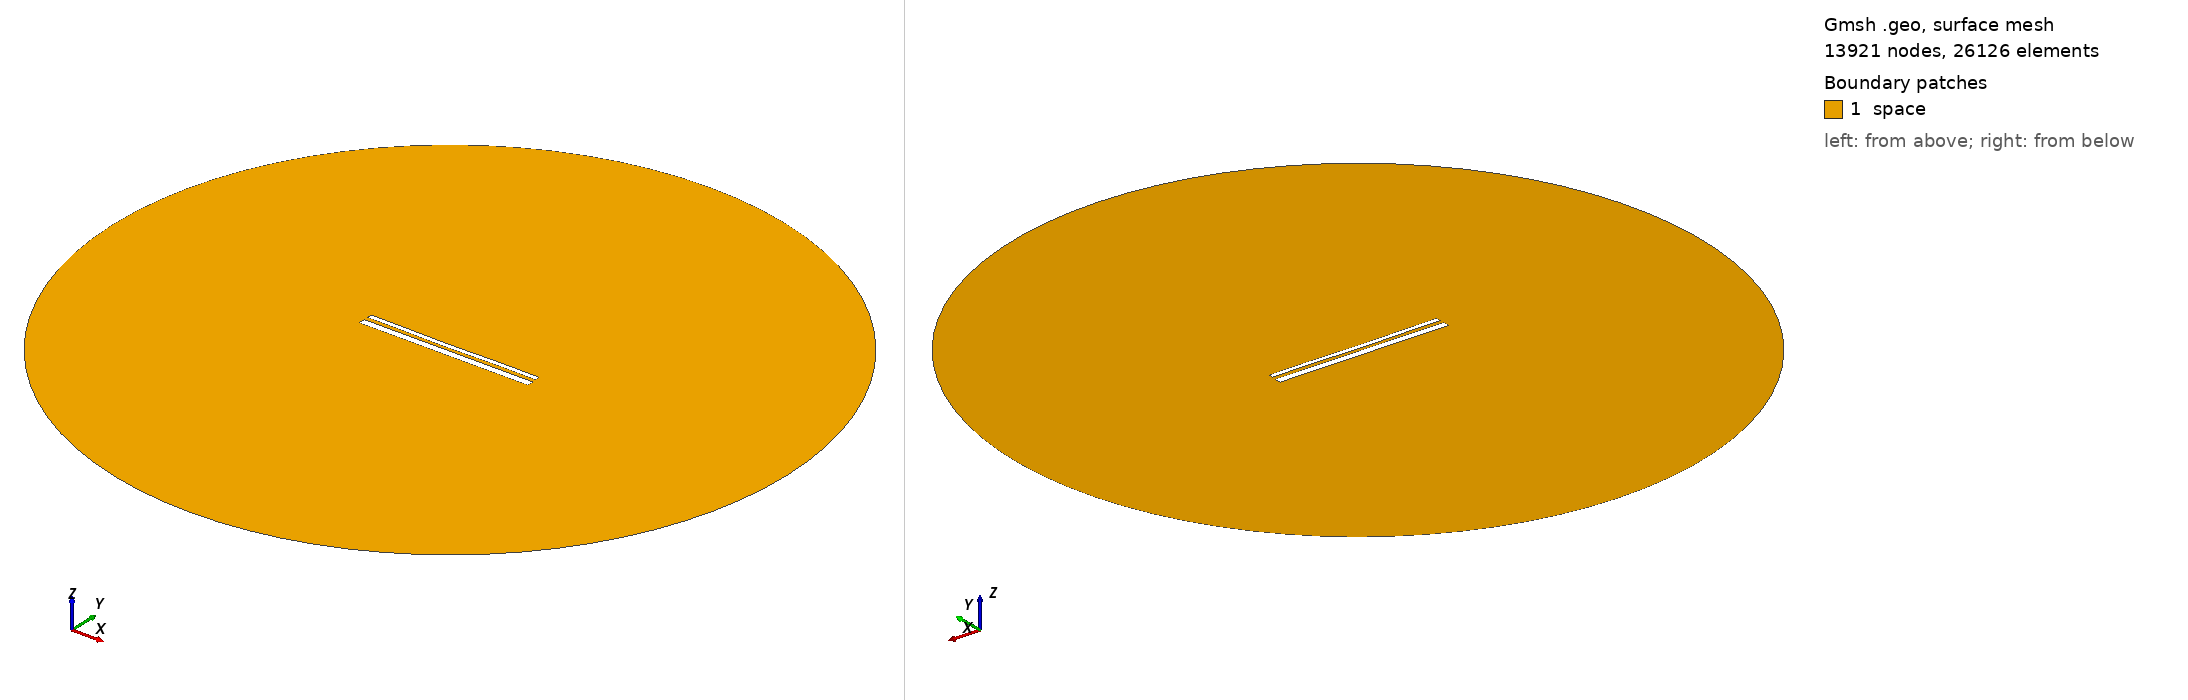

Gmsh geometry script, surface-meshed: 13921 nodes, 26126 surface elements. Boundary patches (legend numbers): 1 space. Left view from above one corner, right view from below the opposite corner. Legend entries are the model's physical surfaces. The drawing asked Gmsh for element sizes between 1% and 20% of the model's largest extent; the script's own settings can give other sizes.

=== 13884.geo (drawn) ===
//---------------------------------------
// Geometry kernel
//---------------------------------------

SetFactory("OpenCASCADE");



//---------------------------------------
// Parameters of the geometry
//---------------------------------------

// Overetch of the upper plate
overetch = 0.5;

// Distance between the plates
distance = 2.0;

// Discretization over the x axis (for the deformation)
nx = 50; 

// Length of the plate
L = 100 - overetch; 

// Number of modes
n = 4; 

// 1st mode coefficient
coeff(1) = -0.075;
beta(1) = 0.596864 * 3.1415926535 / L;

// 2nd mode coefficient
coeff(2) = -0.15;
beta(2) = 1.49418 * 3.1415926535 / L;

// 3rd mode coefficient
coeff(3) = -0.075;
beta(3) = 2.50025 * 3.1415926535 / L;

// 4th mode coefficient
coeff(4) = 0.07499999999999998;
beta(4) = 3.49999 * 3.1415926535 / L;



//---------------------------------------
// Upper plate (deformed rectangle)
//---------------------------------------

// Coordiantes of the upper plate
xmin = -50;
xmax = 50 - overetch;

// Height of the upper plate
yheight = 4 - 2 * overetch;

// Indexes of the points
UpperID[] = {};
LowerID[] = {};
LeftID[] = {};
RightID[] = {};

// Point index
p = 1;

// Horizontal edges
For i In {1:nx}
    x = xmin + (i-1)*(xmax - xmin)/(nx-1);

    y_bottom = distance / 2 + overetch;
    For j In {1:n}
        C = (Cosh(beta(j)*L) + Cos(beta(j)*L)) / (Sinh(beta(j)*L) + Sin(beta(j)*L));
        y_bottom  = y_bottom + coeff(j) * (Cosh(beta(j)*(x+50)) - Cos(beta(j)*(x+50)) - C * (Sinh(beta(j)*(x+50)) - Sin(beta(j)*(x+50))));
    EndFor

    y_top = y_bottom + yheight;

    Point(p) = {x, y_top, 0, 1.0};
    UpperID[i] = p;
    p = p + 1;

    Point(p) = {x, y_bottom, 0, 1.0};
    LowerID[i] = p;
    p = p + 1;
EndFor

// Create point lists
UpperPts[] = {}; LowerPts[] = {};
For i In {1:nx}
  UpperPts[] += {UpperID[i]};
  LowerPts[] += {LowerID[i]};
EndFor

// Build splines
Spline(1) = {UpperPts[]};
Spline(2) = {LowerPts[]};
Line(3) = {LowerPts[nx-1], UpperPts[nx-1]};
Line(4) = {LowerPts[0], UpperPts[0]};

// Build the plane surface
Curve Loop(1) = {2, 3, -1, -4};
Plane Surface(1) = {1};



//---------------------------------------
// Lower plate (rectangle)
//---------------------------------------

// Vertices
Point(1001) = {-50, -1, 0, 1.0};
Point(1002) = { 50, -1, 0, 1.0};
Point(1003) = { 50,  -5, 0, 1.0};
Point(1004) = {-50,  -5, 0, 1.0};

// Edges
Line(5) = {1001, 1002};
Line(6) = {1002, 1003};
Line(7) = {1003, 1004};
Line(8) = {1004, 1001};

// Plane surface
Line Loop(2) = {5, 6, 7, 8};
Plane Surface(2) = {2}; 



//---------------------------------------
// Outer (fictious) boundary
//---------------------------------------

// Points
Point(1005) = {0, 0, 0};       // Center
Point(1006) = {200, 0, 0};     // Start point
Point(1007) = {0, 200, 0};     // 90 degrees
Point(1008) = {-200, 0, 0};    // 180 degrees
Point(1009) = {0, -200, 0};    // 270 degrees

// Circle arcs (each needs start, center, end)
Circle(9) = {1006, 1005, 1007};
Circle(10) = {1007, 1005, 1008};
Circle(11) = {1008, 1005, 1009};
Circle(12) = {1009, 1005, 1006};

// Plane surface for the entire domain
Curve Loop(3) = {9, 10, 11, 12};
Surface(3) = {3};

// Subtract the plates from the whole domain to obtain the actual domain where we want to solve the equations
BooleanDifference{ Surface{3}; Delete; }{ Surface{1}; Surface{2}; Delete; }




//---------------------------------------
// Transfinite Lines/Curves
//---------------------------------------

// Set the number of points on the boundaries
r = 7;

// Plates
Transfinite Curve {1, 2} = 50*r Using Progression 1;
Transfinite Curve {3, 4} = 2*r Using Progression 1;
Transfinite Line {5, 7} = 50*r Using Progression 1;
Transfinite Line {6, 8} = 2*r Using Progression 1;

// Outer boundary
Transfinite Line {9, 10, 11, 12} = 20 Using Progression 1;



//---------------------------------------
// Physical groups
//---------------------------------------                

// Physical curves (boundaries)
Physical Line("force_segment", 10) = {2};
Physical Line("upper_plate", 11) = {1, 3, 4};
Physical Line("lower_plate", 12) = {5, 6, 7, 8};
Physical Line("boundary", 20) = {9, 10, 11, 12};

// Physical Surfaces
Physical Surface("space", 30) = {3};



//---------------------------------------
// 6. Generate the Mesh
//---------------------------------------

// 2D mesh generation
Mesh 2;
